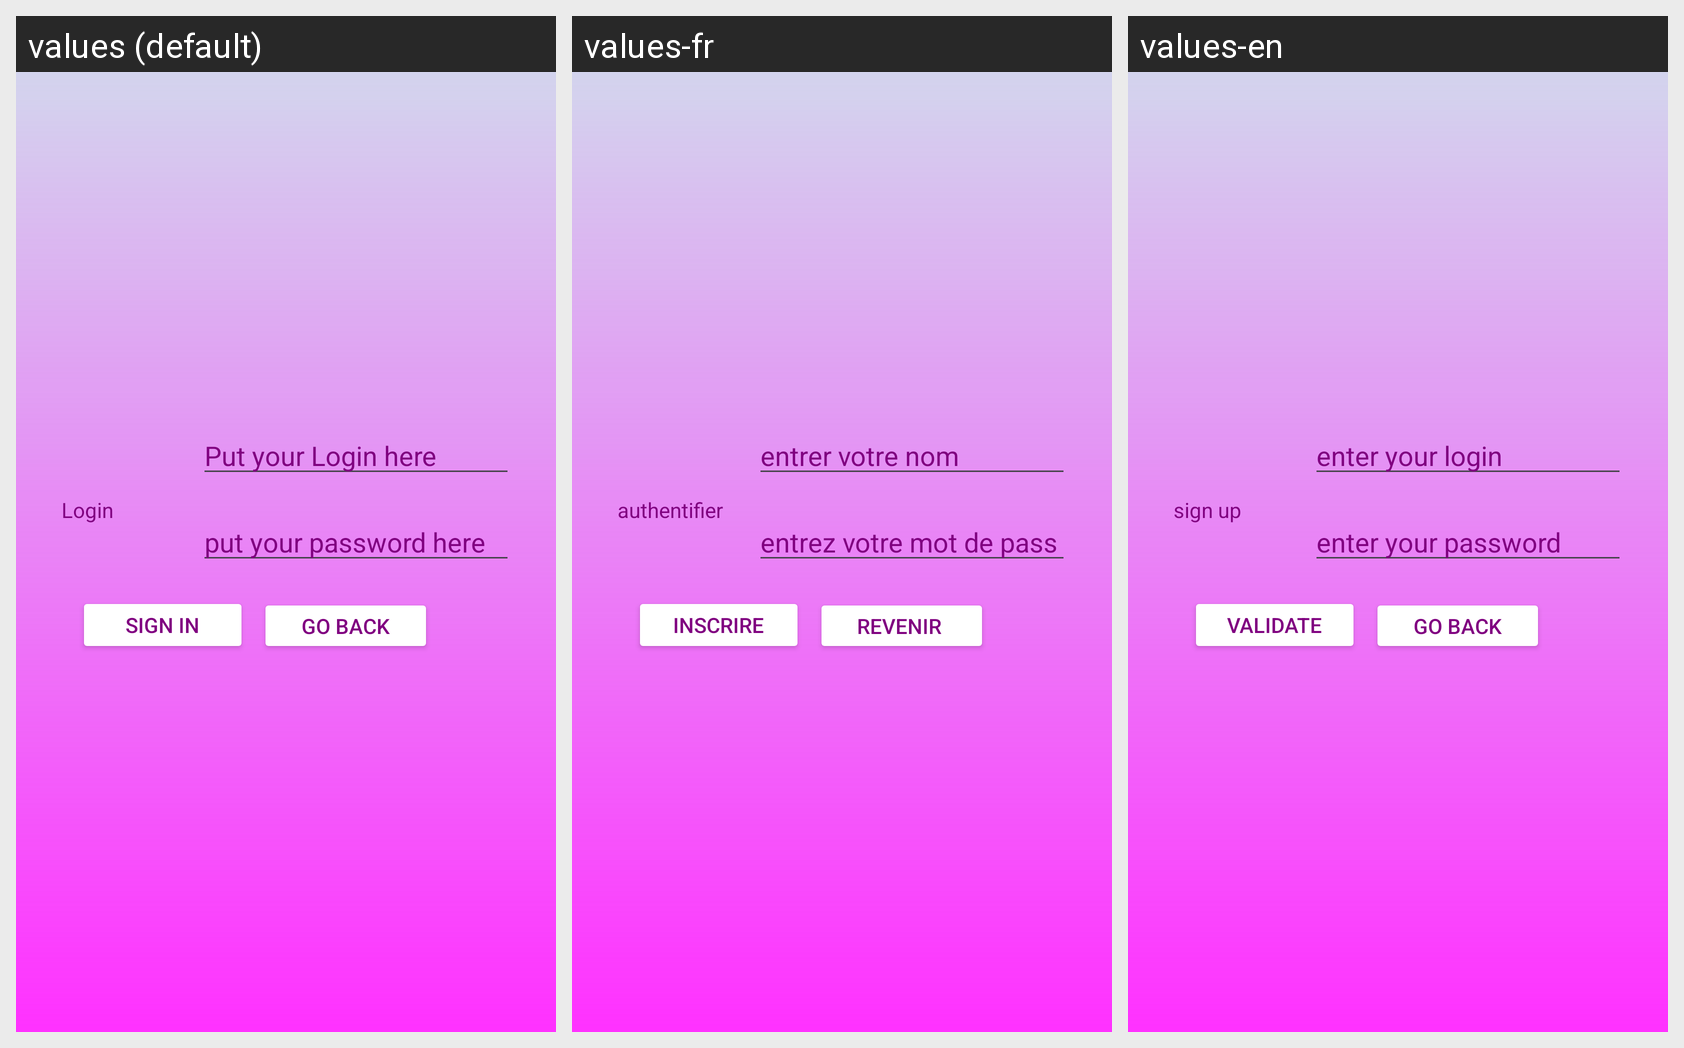

The same Android screen rendered under several of its app's locales, left to right. List the strings drawn on it with the default value and each locale's translation.
Android screen res/layout/activity_main.xml rendered under 3 locales, left to right: values (default), values-fr, values-en. Device: Nexus 5 (rendered at 1080×1920; each locale shown at half size, 540×960, under a caption strip naming it); theme Theme.MyApplication11.
Strings drawn on this screen, with the default value and each locale's value (text and hints the layout hard-codes appear in the picture but are not listed):

btn6
  values: go back
  values-fr: revenir 
  values-en: go back

stvLogin
  values: Login
  values-fr: authentifier
  values-en: sign up

sbtnValider
  values: sign in
  values-fr: inscrire
  values-en: validate

shintLogin
  values: Put your Login here
  values-fr: entrer votre nom
  values-en: enter your login

pass
  values: put your password here
  values-fr: entrez votre mot de pass
  values-en: enter your password
